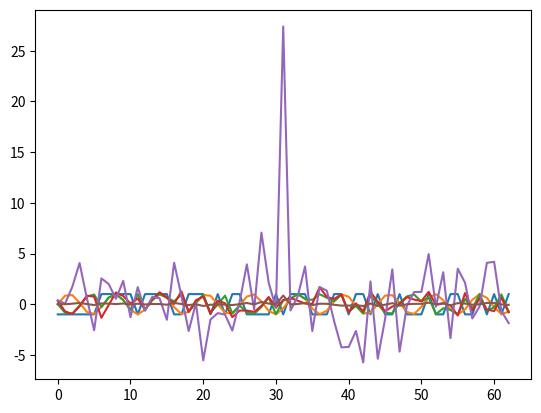

Generate this figure with matplotlib:
##### By Barun Basnet ######
##### Friday, June 22 ######

import numpy as np
import matplotlib.pyplot as plt
import math

A = np.array([1,1,1,1,1,1]) # No of LFSR = 6

size = 63  #2^D - 1

PN = [] # Storing generated Pseudo Noise sequence


for i in range(size):
    print(A[-1])
    PN.append(A[-1])
    A = [A[-1] ^ A[-2], A[0], A[1], A[2], A[3], A[4]] # ^ XOR
    
########################################################## 
## Matching with voltage levels, i.e 1 = -1, 0 = 1       
for i in range(size):
    if PN[i]==1:
        PN[i]=-1;
    else:
        PN[i]=1
################################### 
### Injected Signal #######
### SSTDR/STDR ################
        
x = np.arange(0, 63) 
carrier = np.sin(x)   
inject = PN * carrier
plt.plot(x, PN)
plt.plot(x, carrier)
plt.plot(x, inject)
####################################
####### Reflected Signal ###########

noise = (np.random.normal(0, 1, 63)) * 0.5  # Approximation on white noise
reflect = (inject + noise) * 0.8            #Attenuation of the signal
plt.plot(x, reflect)
#######################################
###### Auto-correlation################

result = np.correlate(inject, reflect, mode="same")
plt.plot(x, result)

#######################################
######Normalized Auto-correlation######

xx, yy = 0, 0

for i in range(63):
    xx = xx + inject[i]**2
    yy = yy + reflect[i]**2
    
zz = math.sqrt(xx*yy)
plt.plot(x, result/zz)
